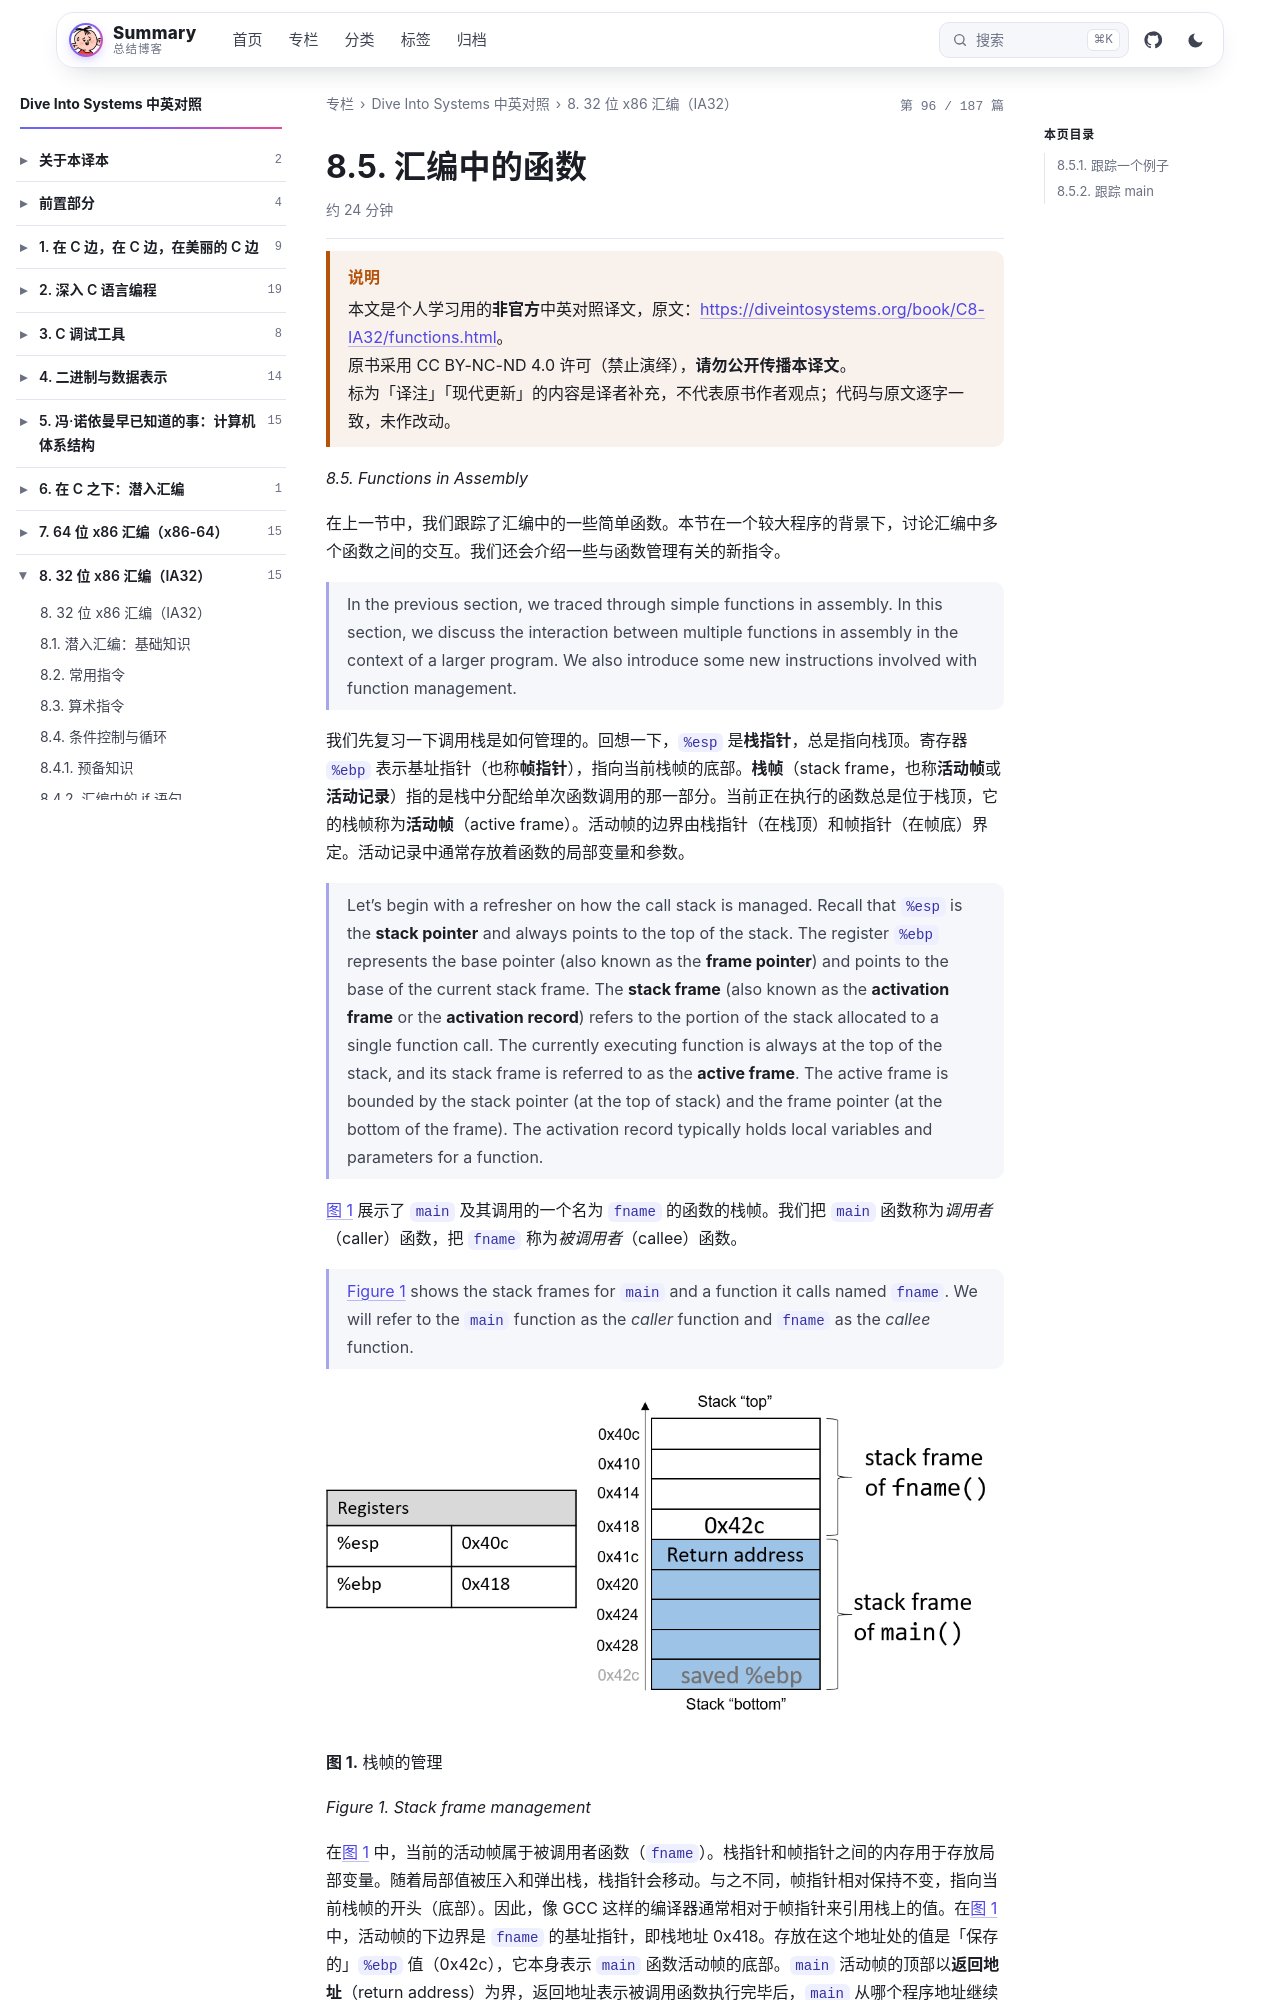

repository: wenPKtalk/wenpktalk.github.io · page: dive-into-systems/C8-IA32/8.5-functions.html · generator: jekyll

---
title: "8.5. 汇编中的函数"
original: https://diveintosystems.org/book/C8-IA32/functions.html
credit: "Dive Into Systems (Suzanne J. Matthews, Tia Newhall, Kevin C. Webb)"
license: "CC BY-NC-ND 4.0 — 原书版权归作者所有"
book: dive-into-systems
chapter: C8-IA32
order: 9
disableNunjucks: true
---

> [!WARNING] 说明
> 本文是个人学习用的**非官方**中英对照译文，原文：<https://diveintosystems.org/book/C8-IA32/functions.html>。
> 原书采用 CC BY-NC-ND 4.0 许可（禁止演绎），**请勿公开传播本译文**。
> 标为「译注」「现代更新」的内容是译者补充，不代表原书作者观点；代码与原文逐字一致，未作改动。


*8.5. Functions in Assembly*

在上一节中，我们跟踪了汇编中的一些简单函数。本节在一个较大程序的背景下，讨论汇编中多个函数之间的交互。我们还会介绍一些与函数管理有关的新指令。

> In the previous section, we traced through simple functions in assembly. In this section, we discuss the interaction between multiple functions in assembly in the context of a larger program. We also introduce some new instructions involved with function management.

我们先复习一下调用栈是如何管理的。回想一下，`%esp` 是**栈指针**，总是指向栈顶。寄存器 `%ebp` 表示基址指针（也称**帧指针**），指向当前栈帧的底部。**栈帧**（stack frame，也称**活动帧**或**活动记录**）指的是栈中分配给单次函数调用的那一部分。当前正在执行的函数总是位于栈顶，它的栈帧称为**活动帧**（active frame）。活动帧的边界由栈指针（在栈顶）和帧指针（在帧底）界定。活动记录中通常存放着函数的局部变量和参数。
